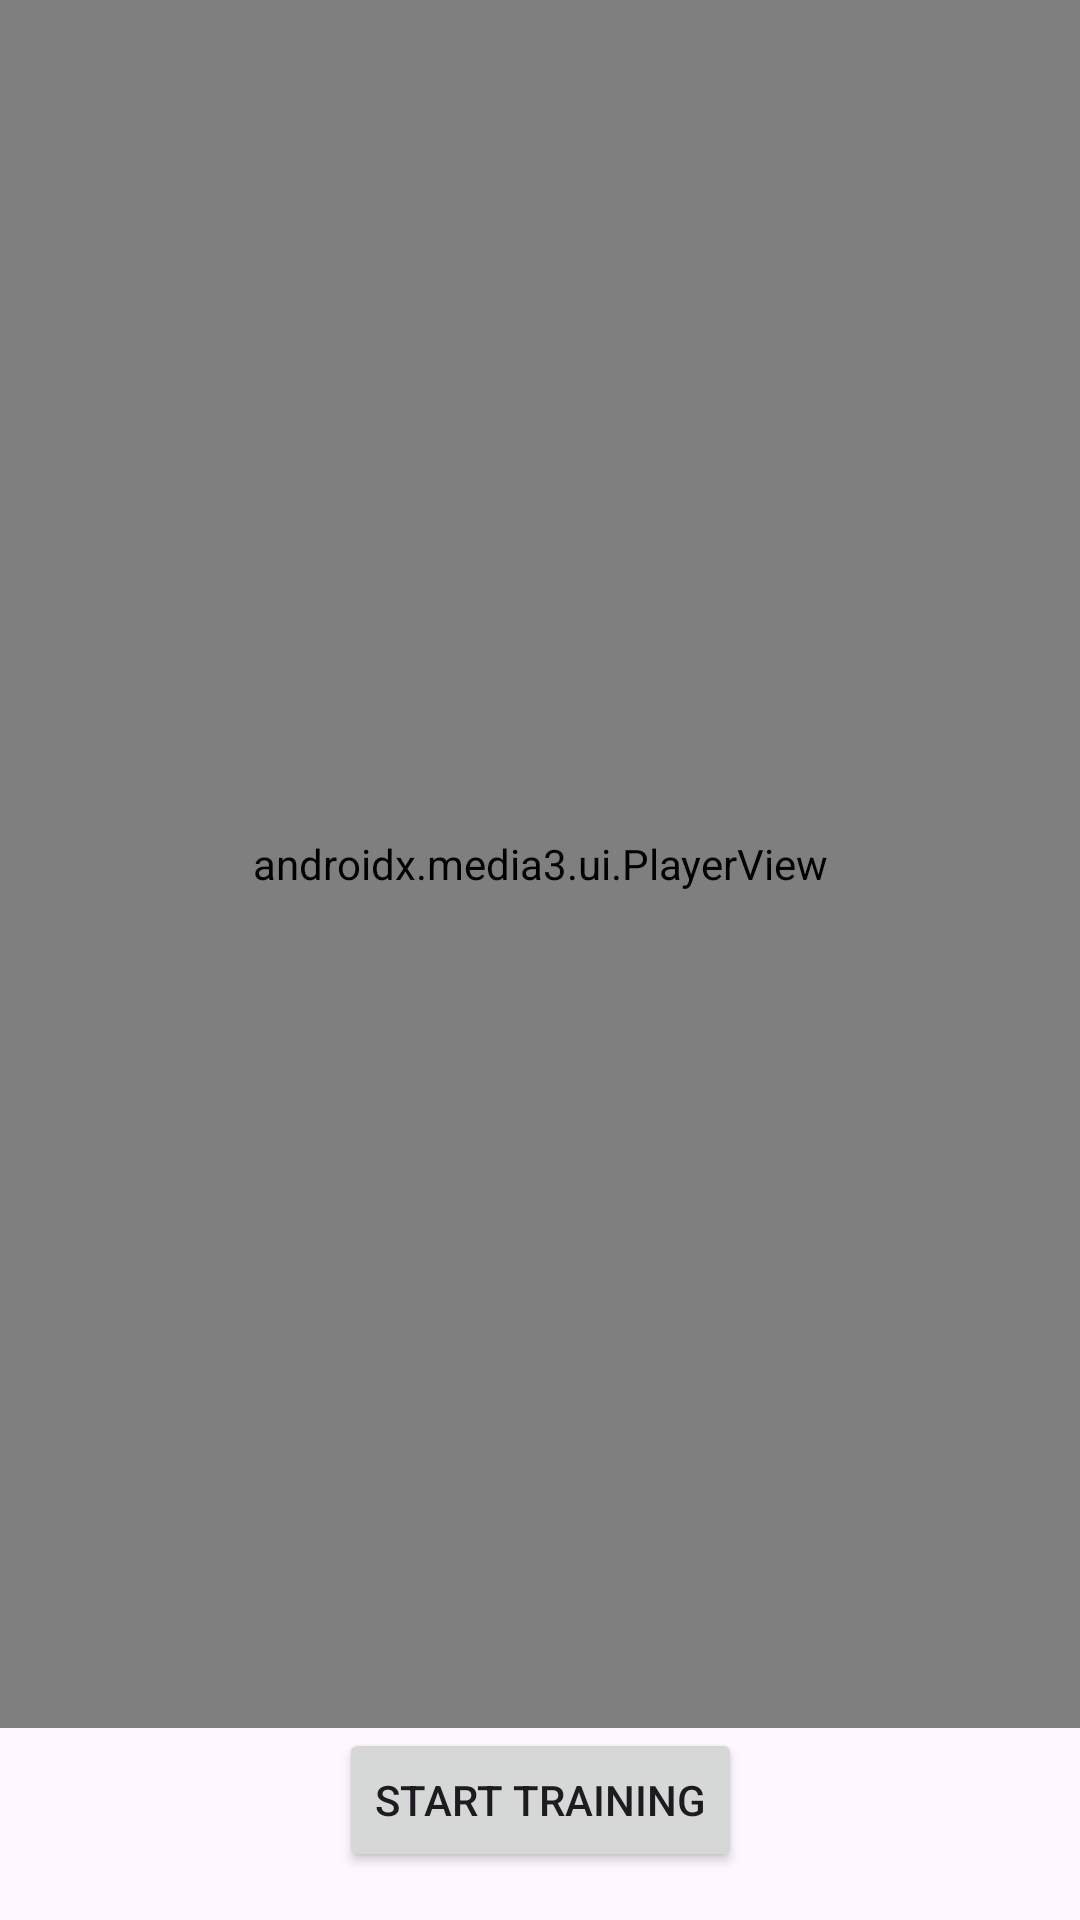

Write the Android layout XML for this screen, with the resource values it uses.
<!-- AndroidManifest.xml: application theme Theme.TeamFabiano -->
<!-- res/layout/fragment_lesson_video.xml -->
<?xml version="1.0" encoding="utf-8"?>
<androidx.constraintlayout.widget.ConstraintLayout xmlns:android="http://schemas.android.com/apk/res/android"
    xmlns:app="http://schemas.android.com/apk/res-auto"
    android:layout_width="match_parent"
    android:layout_height="match_parent">

    <androidx.media3.ui.PlayerView
        android:id="@+id/player_view"
        android:layout_width="0dp"
        android:layout_height="0dp"
        app:layout_constraintBottom_toTopOf="@+id/button_start_training"
        app:layout_constraintEnd_toEndOf="parent"
        app:layout_constraintStart_toStartOf="parent"
        app:layout_constraintTop_toTopOf="parent" />

    <Button
        android:id="@+id/button_start_training"
        android:layout_width="wrap_content"
        android:layout_height="wrap_content"
        android:layout_marginBottom="16dp"
        android:text="Start Training"
        app:layout_constraintBottom_toBottomOf="parent"
        app:layout_constraintEnd_toEndOf="parent"
        app:layout_constraintStart_toStartOf="parent" />

</androidx.constraintlayout.widget.ConstraintLayout>
<!-- resources referenced by this layout -->
<resources>
  <style name="Theme.TeamFabiano" parent="Base.Theme.TeamFabiano" />
  <style name="Base.Theme.TeamFabiano" parent="Theme.Material3.DayNight.NoActionBar">
          
          
      </style>
</resources>
